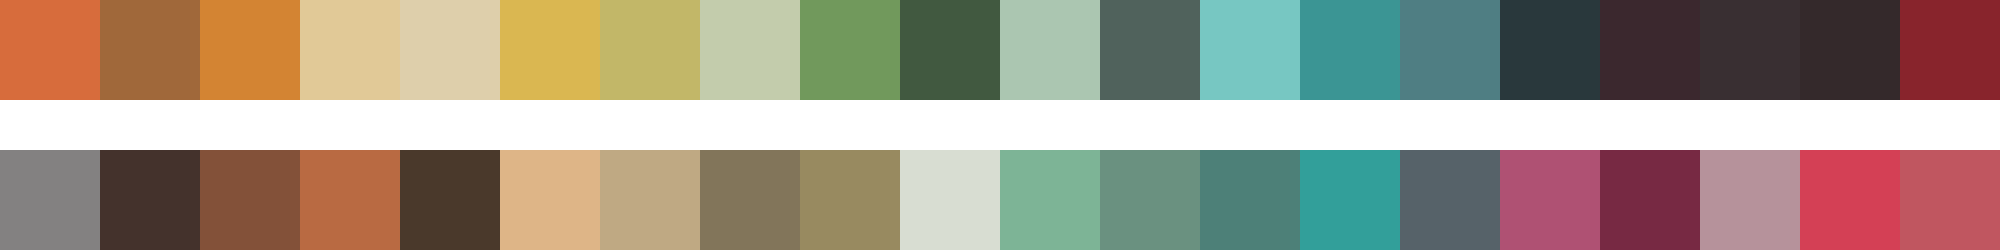

Values plotted in this chart, from the file beside it:
#d76c3c	#a0683a	#d38433	#e1c997	#decfab	#dab751	#c2b768	#c3ccac	#71995c	#415940	#abc6b1	#50625c	#77c7c2	#3b9594	#4f7e83	#29383c	#3b282e	#392f32	#34292b	#88242c
#838181	#44322c	#835139	#b96a42	#4a392b	#deb587	#bfa983	#82755a	#988a60	#d8ddd2	#7db496	#6a9180	#4d8078	#329f9a	#566269	#af5173	#772943	#b6929b	#d44055	#c05660
